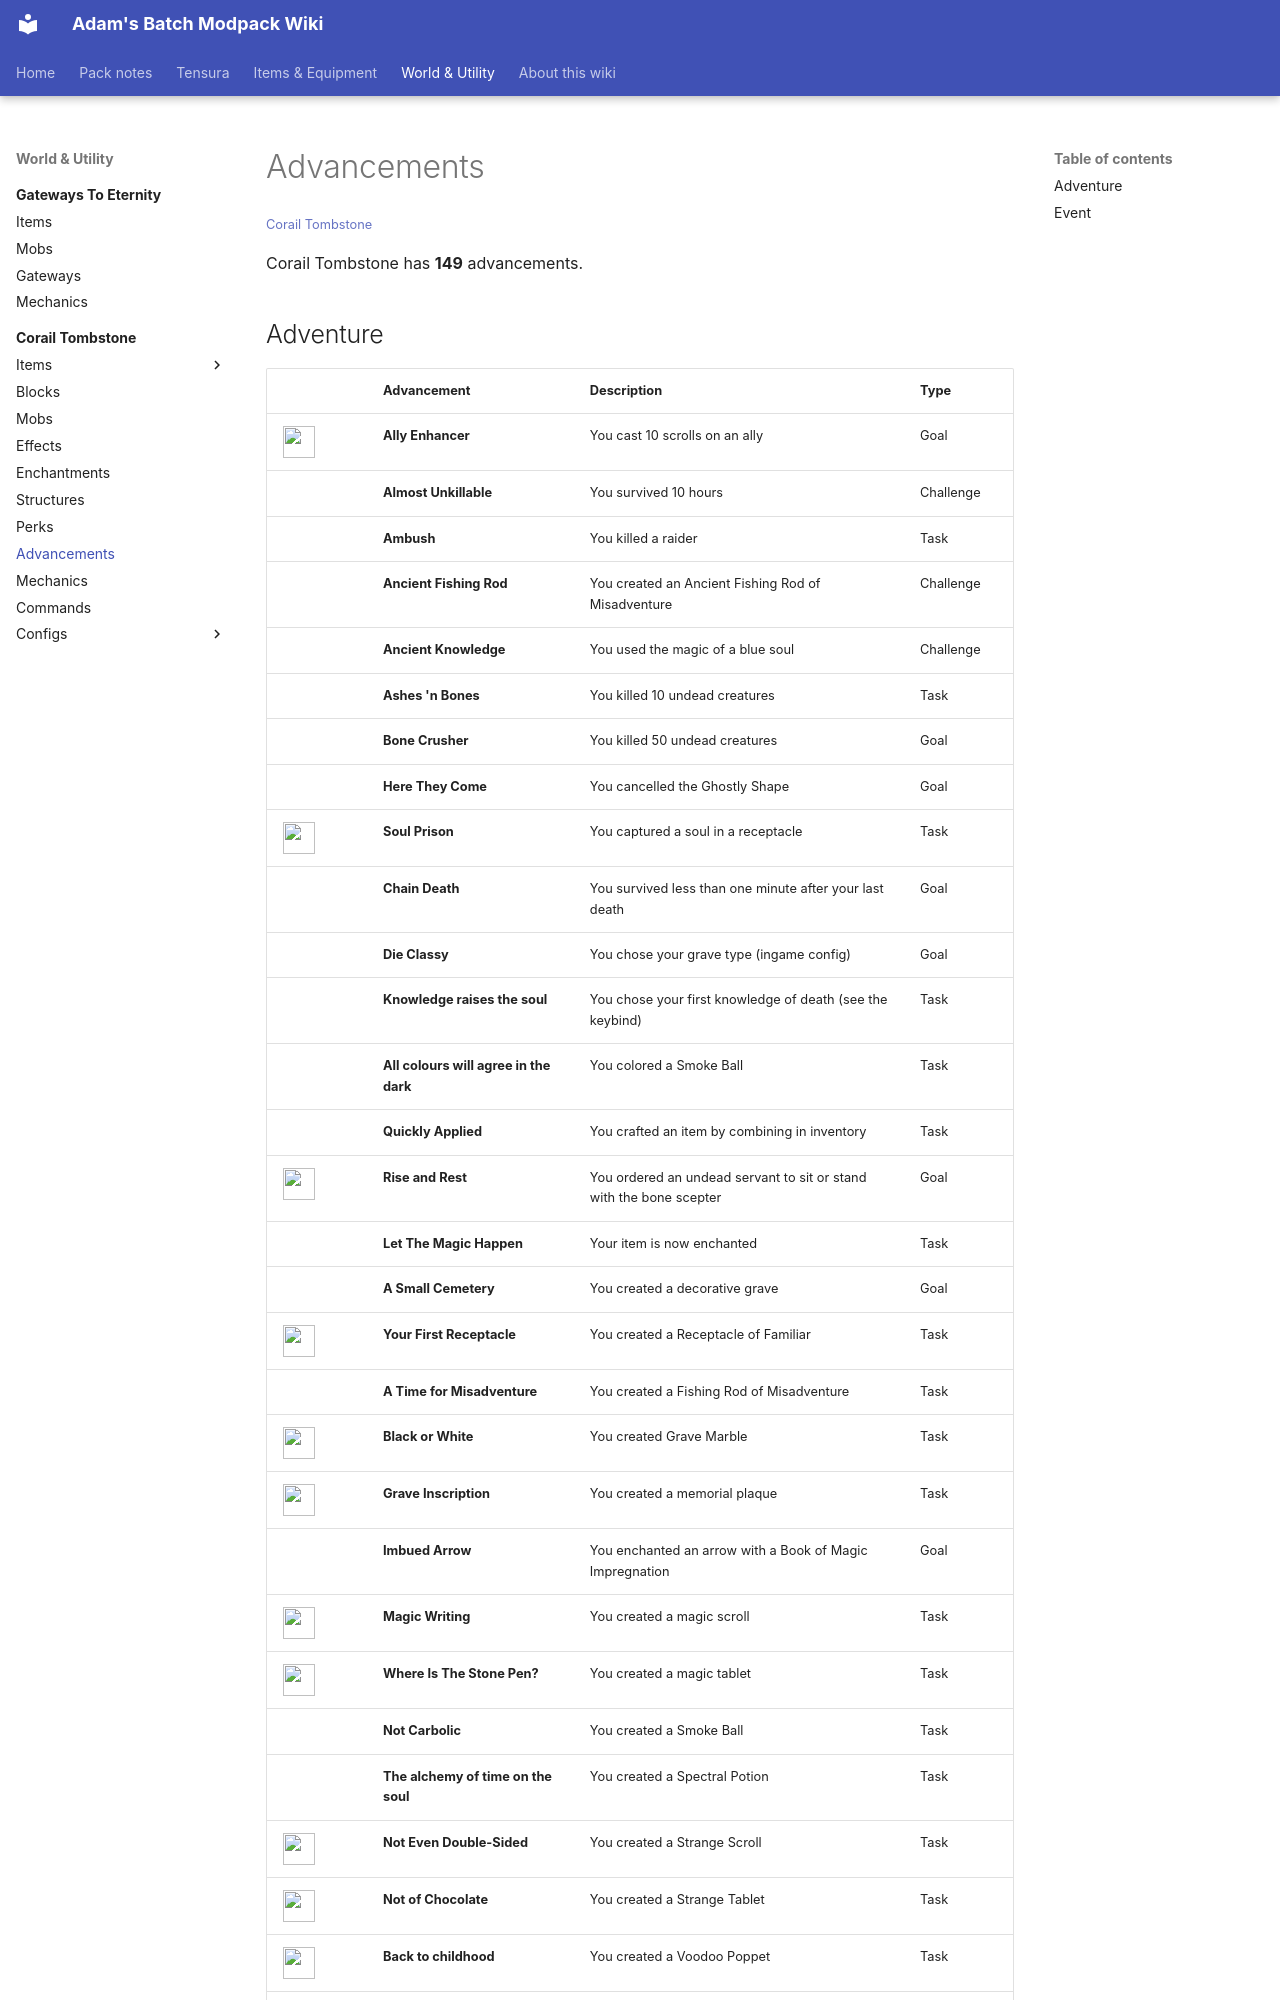

repository: Proteus-Nell/Adams-Batch-MC-Modpack-Wiki · page: corail-tombstone/advancements/index.html · generator: mkdocs

# Advancements

<small>[Corail Tombstone](../index.md)</small>

Corail Tombstone has **149** advancements.

## Adventure

| | Advancement | Description | Type |
|---|---|---|---|
| ![](../../assets/icons/tombstone/item/magic_scroll.png) | **Ally Enhancer** | You cast 10 scrolls on an ally | Goal |
|  | **Almost Unkillable** | You survived 10 hours | Challenge |
|  | **Ambush** | You killed a raider | Task |
|  | **Ancient Fishing Rod** | You created an Ancient Fishing Rod of Misadventure | Challenge |
|  | **Ancient Knowledge** | You used the magic of a blue soul | Challenge |
|  | **Ashes 'n Bones** | You killed 10 undead creatures | Task |
|  | **Bone Crusher** | You killed 50 undead creatures | Goal |
|  | **Here They Come** | You cancelled the Ghostly Shape | Goal |
| ![](../../assets/icons/tombstone/item/receptacle_of_familiar.png) | **Soul Prison** | You captured a soul in a receptacle | Task |
|  | **Chain Death** | You survived less than one minute after your last death | Goal |
|  | **Die Classy** | You chose your grave type (ingame config) | Goal |
|  | **Knowledge raises the soul** | You chose your first knowledge of death (see the keybind) | Task |
|  | **All colours will agree in the dark** | You colored a Smoke Ball | Task |
|  | **Quickly Applied** | You crafted an item by combining in inventory | Task |
| ![](../../assets/icons/tombstone/item/bone_scepter.png) | **Rise and Rest** | You ordered an undead servant to sit or stand with the bone scepter | Goal |
|  | **Let The Magic Happen** | Your item is now enchanted | Task |
|  | **A Small Cemetery** | You created a decorative grave | Goal |
| ![](../../assets/icons/tombstone/item/receptacle_of_familiar.png) | **Your First Receptacle** | You created a Receptacle of Familiar | Task |
|  | **A Time for Misadventure** | You created a Fishing Rod of Misadventure | Task |
| ![](../../assets/icons/tombstone/item/dark_marble.png) | **Black or White** | You created Grave Marble | Task |
| ![](../../assets/icons/tombstone/item/grave_plate.png) | **Grave Inscription** | You created a memorial plaque | Task |
|  | **Imbued Arrow** | You enchanted an arrow with a Book of Magic Impregnation | Goal |
| ![](../../assets/icons/tombstone/item/strange_scroll.png) | **Magic Writing** | You created a magic scroll | Task |
| ![](../../assets/icons/tombstone/item/strange_tablet.png) | **Where Is The Stone Pen?** | You created a magic tablet | Task |
|  | **Not Carbolic** | You created a Smoke Ball | Task |
|  | **The alchemy of time on the soul** | You created a Spectral Potion | Task |
| ![](../../assets/icons/tombstone/item/strange_scroll.png) | **Not Even Double-Sided** | You created a Strange Scroll | Task |
| ![](../../assets/icons/tombstone/item/strange_tablet.png) | **Not of Chocolate** | You created a Strange Tablet | Task |
| ![](../../assets/icons/tombstone/item/voodoo_poppet.png) | **Back to childhood** | You created a Voodoo Poppet | Task |
|  | **Crime in Town** | You killed 10 villagers | Task |
|  | **Discreet Search** | You activate your grave by sneaking | Goal |
| ![](../../assets/icons/tombstone/item/book_of_disenchantment.png) | **Disenchanter** | You disenchanted with magic 10 items | Goal |
|  | **Drink me! Eat me!** | You have brewed a Potion of Giant Strength as well as Little World | Task |
|  | **The earth is too old to be laughed at** | You have brewed a Potion of Earthly Garden | Task |
|  | **Easy Opening** | You recovered your grave without the key | Goal |
|  | **Enchanted for Misadventure** | You e
